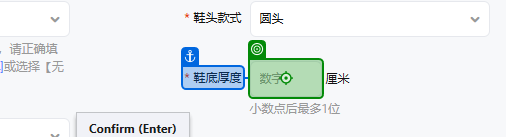
Workflow: Main

Step 1 [try]: type "3" into the text box in window '淘宝网 - 商品发布' (chrome.exe) (repeated 2 times)

Step 3: click on the text box in window '淘宝网 - 商品发布' (chrome.exe) (no picture)

Step 4: click on the element '男' in window '淘宝网 - 商品发布' (chrome.exe) (no picture)

Step 5: type "3" into the text box in window '淘宝网 - 商品发布' (chrome.exe) (no picture) (repeated 2 times)

Step 7: click on the text box in window '淘宝网 - 商品发布' (chrome.exe) (no picture)

Step 8: type "[product("闭合方式").ToString]" into the text box in window '淘宝网 - 商品发布' (chrome.exe) (no picture)

Step 9: click on the element '{0}' in window '淘宝网 - 商品发布' (chrome.exe) (no picture)

Step 10: click on the text box in window '淘宝网 - 商品发布' (chrome.exe) (no picture)

Step 11: click on the element '平底' in window '淘宝网 - 商品发布' (chrome.exe) (no picture)

Step 12: type "[product("商品编码").ToString]" into the text box 'p-13021751' in window '淘宝网 - 商品发布' (chrome.exe) (no picture) (repeated 2 times)

Step 14: click on the text box in window '淘宝网 - 商品发布' (chrome.exe) (no picture)

Step 15: click on the element '是' in window '淘宝网 - 商品发布' (chrome.exe) (no picture)

Step 16: click on the text box in window '淘宝网 - 商品发布' (chrome.exe) (no picture)

Step 17: click on the element '含环保材料' in window '淘宝网 - 商品发布' (chrome.exe) (no picture)

Step 18: click on the text box in window '淘宝网 - 商品发布' (chrome.exe) (no picture)

Step 19: click on the element '海外地区' in window '淘宝网 - 商品发布' (chrome.exe) (no picture)

Step 20: click on the text box in window '淘宝网 - 商品发布' (chrome.exe) (no picture)

Step 21: click on the element 'boost' in window '淘宝网 - 商品发布' (chrome.exe) (no picture)

Step 22: click on the text box in window '淘宝网 - 商品发布' (chrome.exe) (no picture)

Step 23: click on the element 'citywalk' in window '淘宝网 - 商品发布' (chrome.exe) (no picture)

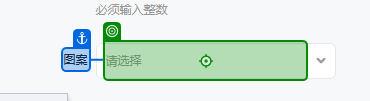
Step 24: click on the text box in window '淘宝网 - 商品发布' (chrome.exe)

Step 25: click on the element '拼色' in window '淘宝网 - 商品发布' (chrome.exe) (no picture)

Step 26: type "clarks" into the text box 'p-577566923' in window '淘宝网 - 商品发布' (chrome.exe) (no picture)

Step 27: type "2900" into the text box in window '淘宝网 - 商品发布' (chrome.exe) (no picture) (repeated 2 times)

Step 29: click on the text box in window '淘宝网 - 商品发布' (chrome.exe) (no picture)

Step 30: click on the element '注压鞋' in window '淘宝网 - 商品发布' (chrome.exe) (no picture)

Step 31: click on the text box in window '淘宝网 - 商品发布' (chrome.exe) (no picture)

Step 32: click on the element '低帮' in window '淘宝网 - 商品发布' (chrome.exe) (no picture)

Step 33: click on the text box in window '淘宝网 - 商品发布' (chrome.exe) (no picture)

Step 34: click on the element '浅口' in window '淘宝网 - 商品发布' (chrome.exe) (no picture)

Step 35: click on the text box in window '淘宝网 - 商品发布' (chrome.exe) (no picture)

Step 36: click on the element '中年' in window '淘宝网 - 商品发布' (chrome.exe) (no picture)

Step 37: click on the text box in window '淘宝网 - 商品发布' (chrome.exe) (no picture)

Step 38: click on the element '拼接' in window '淘宝网 - 商品发布' (chrome.exe) (no picture)

Step 39: click on the text box in window '淘宝网 - 商品发布' (chrome.exe) (no picture)

Step 40: click on the element '波浪纹' in window '淘宝网 - 商品发布' (chrome.exe) (no picture)

Step 41: click on the text box in window '淘宝网 - 商品发布' (chrome.exe) (no picture)

Step 42: click on the element '拼接' in window '淘宝网 - 商品发布' (chrome.exe) (no picture)

Step 43: click on the text box in window '淘宝网 - 商品发布' (chrome.exe) (no picture)

Step 44: type "英国" into the text box in window '淘宝网 - 商品发布' (chrome.exe) (no picture)

Step 45: click on the element '英国' in window '淘宝网 - 商品发布' (chrome.exe) (no picture)

Step 46: click on the text box in window '淘宝网 - 商品发布' (chrome.exe) (no picture) (repeated 2 times)

Step 48: type "[product("商品编码").ToString.Substring(0,1) + product("商品编码").ToString]" into the text box in window '淘宝网 - 商品发布' (chrome.exe) (no picture)

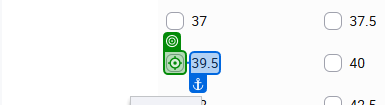
Step 49: click on the text box in window '淘宝网 - 商品发布' (chrome.exe) (repeated 12 times)

Step 61: type "10" into the text box in window '淘宝网 - 商品发布' (chrome.exe) (no picture)

Step 62: type "[product("价格").ToString]" into the text box in window '淘宝网 - 商品发布' (chrome.exe) (no picture)

Step 63: type "3" into the text box in window '淘宝网 - 商品发布' (chrome.exe) (no picture)

Step 64: click on the element '填写海关代码' in window '淘宝网 - 商品发布' (chrome.exe) (no picture)

Step 65: click on the text box in window '淘宝网 - 商品发布' (chrome.exe) (no picture)

Step 66: click on the element '自行查找后填写' in window '淘宝网 - 商品发布' (chrome.exe) (no picture)

Step 67: type "[product("HSCODE").ToString]" into the text box in window '淘宝网 - 商品发布' (chrome.exe) (no picture)

Step 68: click on the text in window '淘宝网 - 商品发布' (chrome.exe) (no picture)

Step 69 [else]: type "[product("第一计量单位").ToString]" into the text box in window '淘宝网 - 商品发布' (chrome.exe) (no picture)

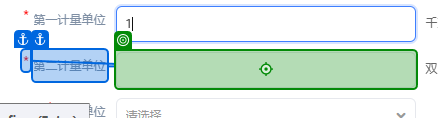
Step 70: type "[product("第二计量单位").ToString]" into the text box in window '淘宝网 - 商品发布' (chrome.exe)
